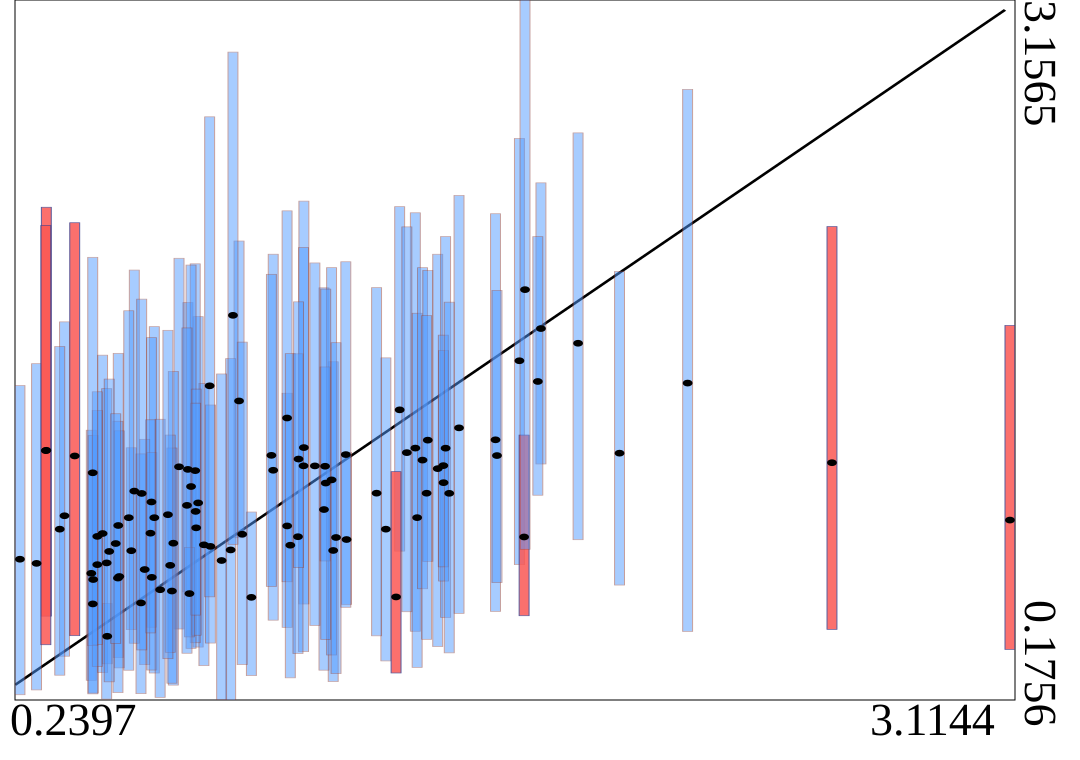

Data behind this chart, as committed beside it:
truth	estimates	95HPDlow	95HPDup
0.8759	1.449	0.8665	2.13
0.6299	0.952	0.2905	1.766
1.515	1.335	0.5444	2.324
0.7572	1.015	0.401	1.808
0.7274	1.158	0.6361	1.868
0.7739	0.8364	0.3218	1.524
1.064	1.251	0.5845	2.3
0.4469	0.715	0.2595	1.325
1.453	1.161	0.4033	2.074
0.4524	0.6886	0.2055	1.302
1.388	1.248	0.4684	2.25
0.7016	1.169	0.478	2.057
0.5252	0.9188	0.3564	1.652
0.7487	1.152	0.4195	2.033
0.4797	0.8846	0.2924	1.644
0.7365	1.085	0.3955	2.028
0.5631	0.8113	0.4754	1.25
1.86	1.695	0.8581	2.591
2.178	1.525	0.4676	2.776
0.9751	1.154	0.5156	2.074
0.4931	0.4469	0.3298	0.5864
0.6851	0.8433	0.239	1.575
0.7927	0.8298	0.4181	1.432
2.598	1.186	0.4764	2.192
1.476	1.248	0.5273	2.149
0.7906	1.514	0.6149	2.659
1.47	1.101	0.6821	1.664
0.6215	1.019	0.4856	1.719
1.342	1.411	0.8097	2.277
0.3988	1.215	0.4495	2.208
0.7514	0.9088	0.4514	1.5
1.302	0.9031	0.342	1.633
0.4915	0.7594	0.1793	1.502
0.602	0.7312	0.3261	1.286
1.393	0.9522	0.3145	1.823
0.2397	0.7751	0.1979	1.515
0.4643	0.752	0.3182	1.408
1.188	0.859	0.5827	1.23
0.7319	0.6288	0.4443	0.8255
0.8516	0.8147	0.1756	1.629
1.409	1.197	0.6493	2.017
0.4644	0.8723	0.4119	1.488
0.5282	0.7016	0.3124	1.322
1.149	0.8124	0.2541	1.616
0.3691	0.9602	0.3621	1.786
0.451	1.143	0.4069	2.061
1.69	1.62	0.752	2.567
1.123	0.9867	0.3026	1.931
0.3163	1.239	0.5328	2.274
1.621	1.284	0.5529	2.246
0.9117	0.6128	0.2793	0.9761
1.424	1.282	0.7661	2.005
0.6225	0.6979	0.3032	1.229
0.5912	0.5889	0.2026	1.224
0.5717	1.065	0.4173	2.006
0.681	0.6397	0.2471	1.249
1.145	1.113	0.3672	2.017
0.6761	0.7491	0.3786	1.304
0.2879	0.7574	0.2185	1.608
1.063	1.173	0.3817	2.103
... 40 more rows
